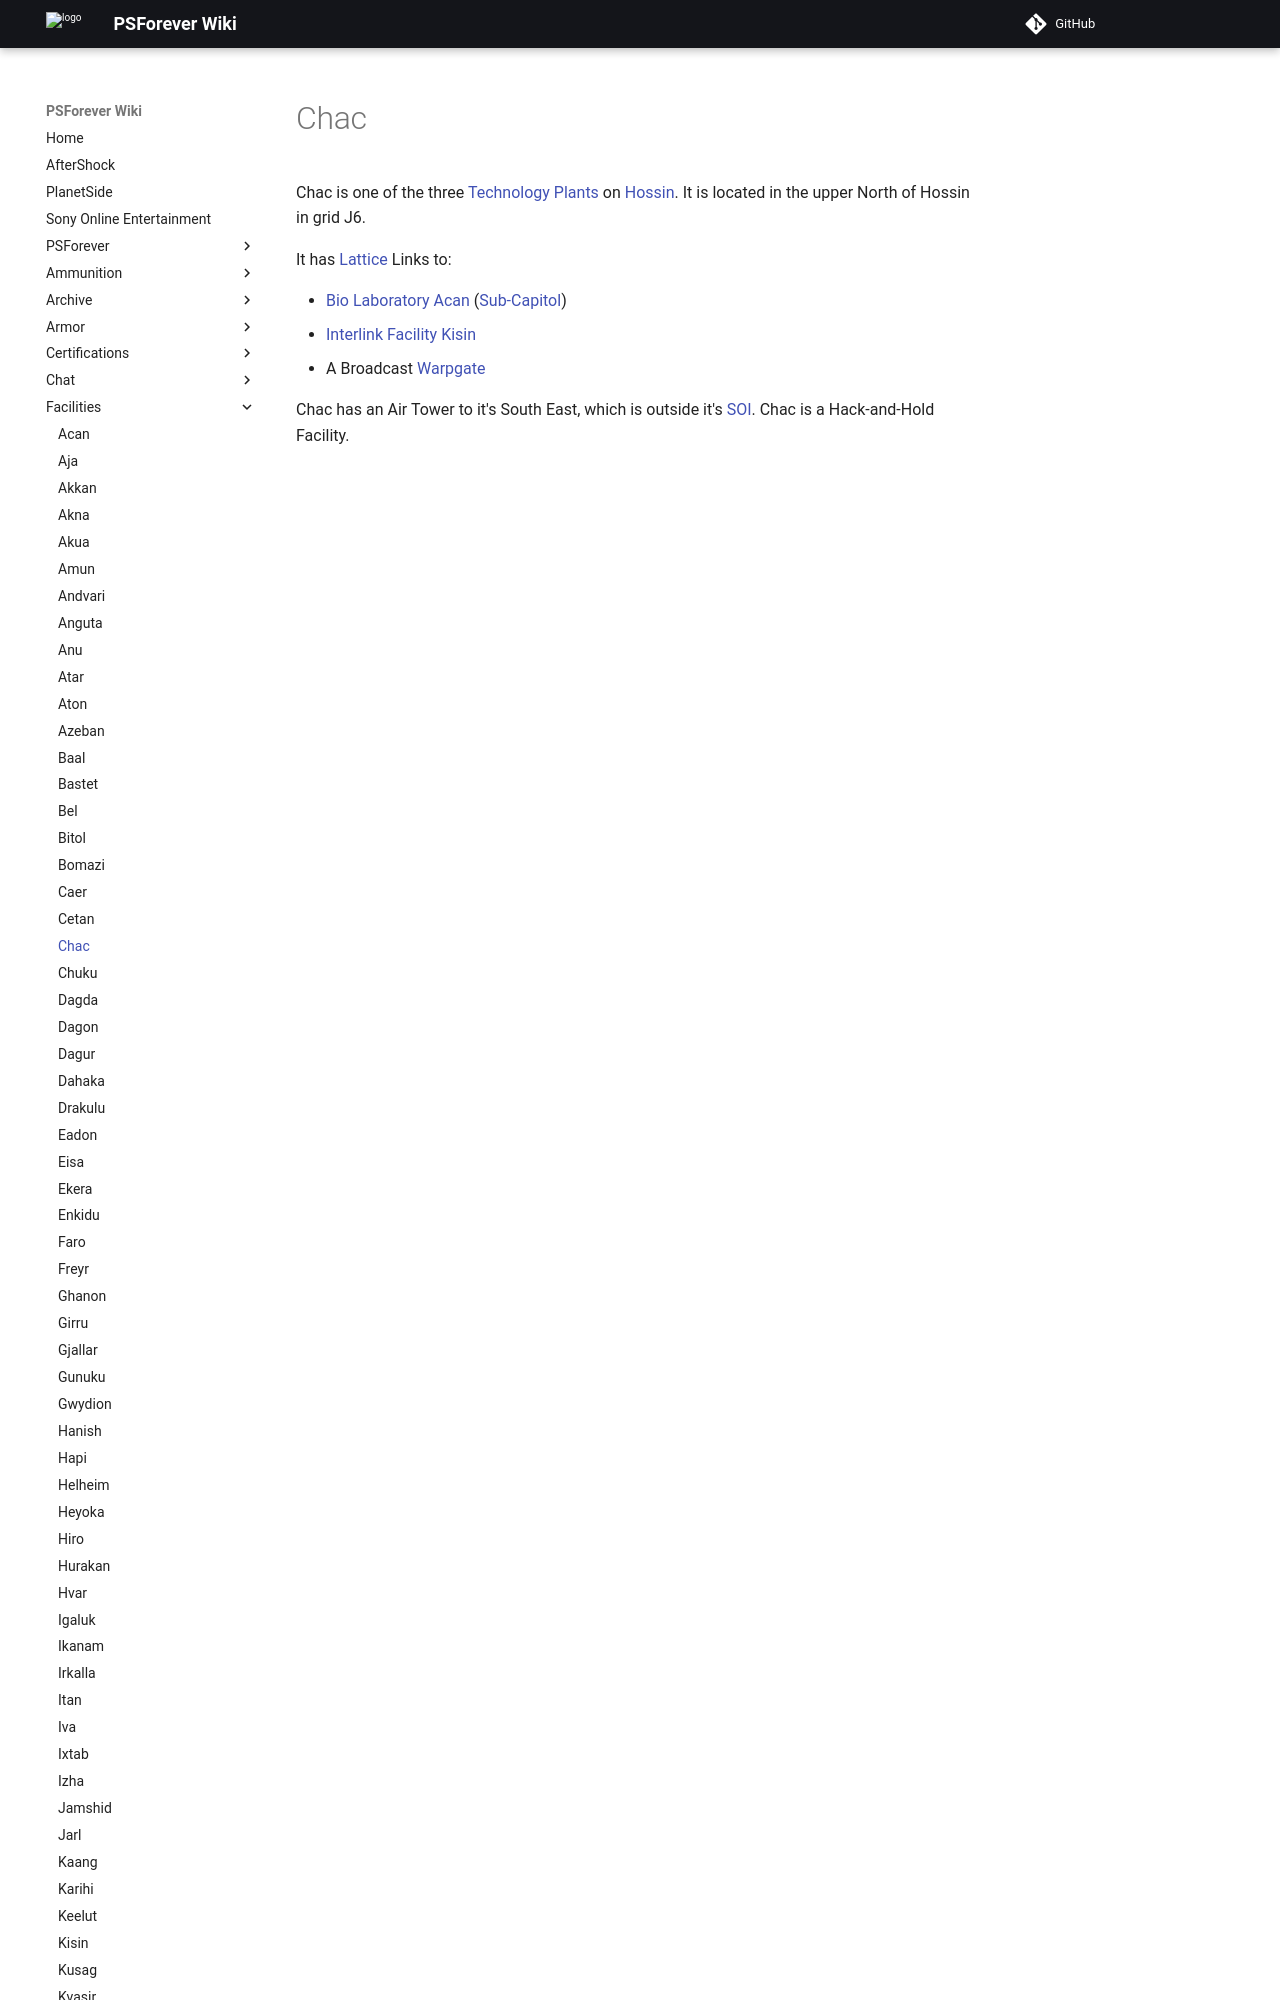

repository: psforever/wiki · page: facilities/Chac/index.html · generator: mkdocs

# Chac

Chac is one of the three [Technology Plants](../locations/Technology_Plant.md)
on [Hossin](../locations/Hossin.md). It is located in the upper North of Hossin
in grid J6.

It has [Lattice](../terminology/Lattice.md) Links to:
